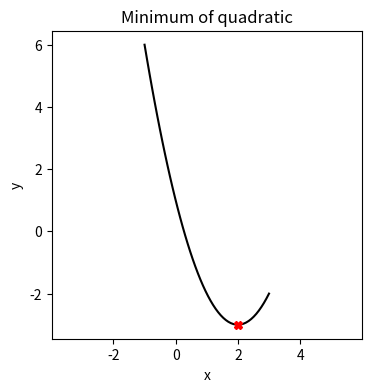
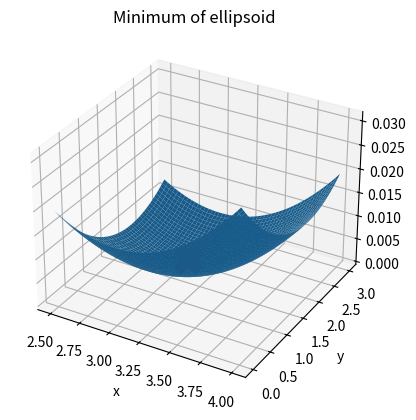

Python code for these plots, in order:
# Install a pip package in the current Jupyter kernel
# Note: this is a safety check in case your JN install was not in the same place as your libraries
import sys
!{sys.executable} -m pip install ipympl

# Our usual imports
import numpy as np
import matplotlib.pyplot as plt

# New scipy import that finds the minima of a function
from scipy.optimize import fmin
# A helper function that "binds" variables
from functools import partial


# A generic function that we want to find the minimum of
def my_func(x):
    """A quadratic function
    @param x the input x value
    @returns f(x)"""
    return (x-2)**2 - 3

# The fmin call
x_at_min, f_at_x_min, _, _, _ = fmin(my_func, x0=0.2, maxfun=100, full_output=True)

# Notice the [0] to get the first element out of the x list
print(f"Minimum of f is {f_at_x_min}, happens at x={x_at_min[0]}")
print(f"Checking fmin result {f_at_x_min} against func eval {my_func(x_at_min[0])}")

# Plot the function and the result
fig, axs = plt.subplots(1, 1, figsize=(4, 4))
ts = np.linspace(-1.0, 3.0)
axs.plot(ts, my_func(ts), '-k', label='Quadratic')
axs.plot(x_at_min, f_at_x_min, 'Xr')
axs.set_xlabel('x')
axs.set_ylabel('y')
axs.axis('equal')
axs.set_title("Minimum of quadratic")

# A fancier quadratic-y type function (but in 2D)
def elliptic_paraboloid(x, y, x0=0, y0=0, a=1, b=1):
    """ x,y -> f(x) in the shape of a 'bowl'
    @param x - x value in the plane
    @param y - y value in the plane
    @param x0 - amount to shift the bottom of the bowl by in x
    @param y0 - amount to shift the bottom of the bowl by in y
    @param a - scale the bowl's side in x
    @param b - scale the bowl's side in y
    @returns - f(x,y) the bowl's height over the point x,y
    """
    return (x-x0)**2 / a**2 + (y-y0)**2 / b**2


my_paraboloid = partial(elliptic_paraboloid, x0=3, y0=2, a=8, b=16)
print(f"My parabaloid at 3,4: {my_paraboloid(3, 4)}, check {elliptic_paraboloid(3, 4, x0=3, y0=2, a=8, b=16)}")

result = fmin(lambda array: my_paraboloid(array[0], array[1]), [0, 0], maxfun=200, full_output=True)
print(result)
print(f"Function minimum is {result[1]}, found at x,y {result[0]}")

# args must be in the same order as the additional parameters in elliptic paraboloid
# The lambda function we create takes 5 arguments - the last four of which will be set to args
result = fmin(lambda array, x0, y0, a, b: elliptic_paraboloid(array[0], array[1], x0, y0, a, b), [0, 0], args=(3, 2, 8, 16), full_output=True)
print(result)
print(f"Function minimum is {result[1]}, found at x,y {result[0]}")

# You shouldn't really do this, because lambda functions are suppose to be unnamed,
#  but this will show you what the lambda did
my_lambda_func_2D = lambda array: my_paraboloid(array[0], array[1])
# Notice that my_func_2D takes a list of two numbers, my_parabaloid takes 2 numbers
print(f"Call my_parabaloid with 3, 4: {my_lambda_func_2D([3, 4])} {my_paraboloid(3, 4)}")

# Make interactive - may pop up a "do you want to install" message
%matplotlib widget

# Notice the subplot_kw argument - this lets matlab know we want to plot in 3D and how to set the camera
fig2, axs2 = plt.subplots(subplot_kw={"projection": "3d"})
xs, ys = np.meshgrid(np.linspace(2.5, 4.0), np.linspace(0.0, 3.0))
axs2.plot_surface(xs, ys, my_paraboloid(xs, ys))
axs2.plot(result[0][0], result[0][1], result[1], 'Xr', markersize=20)
axs2.set_xlabel('x')
axs2.set_ylabel('y')
axs2.set_title("Minimum of ellipsoid")
